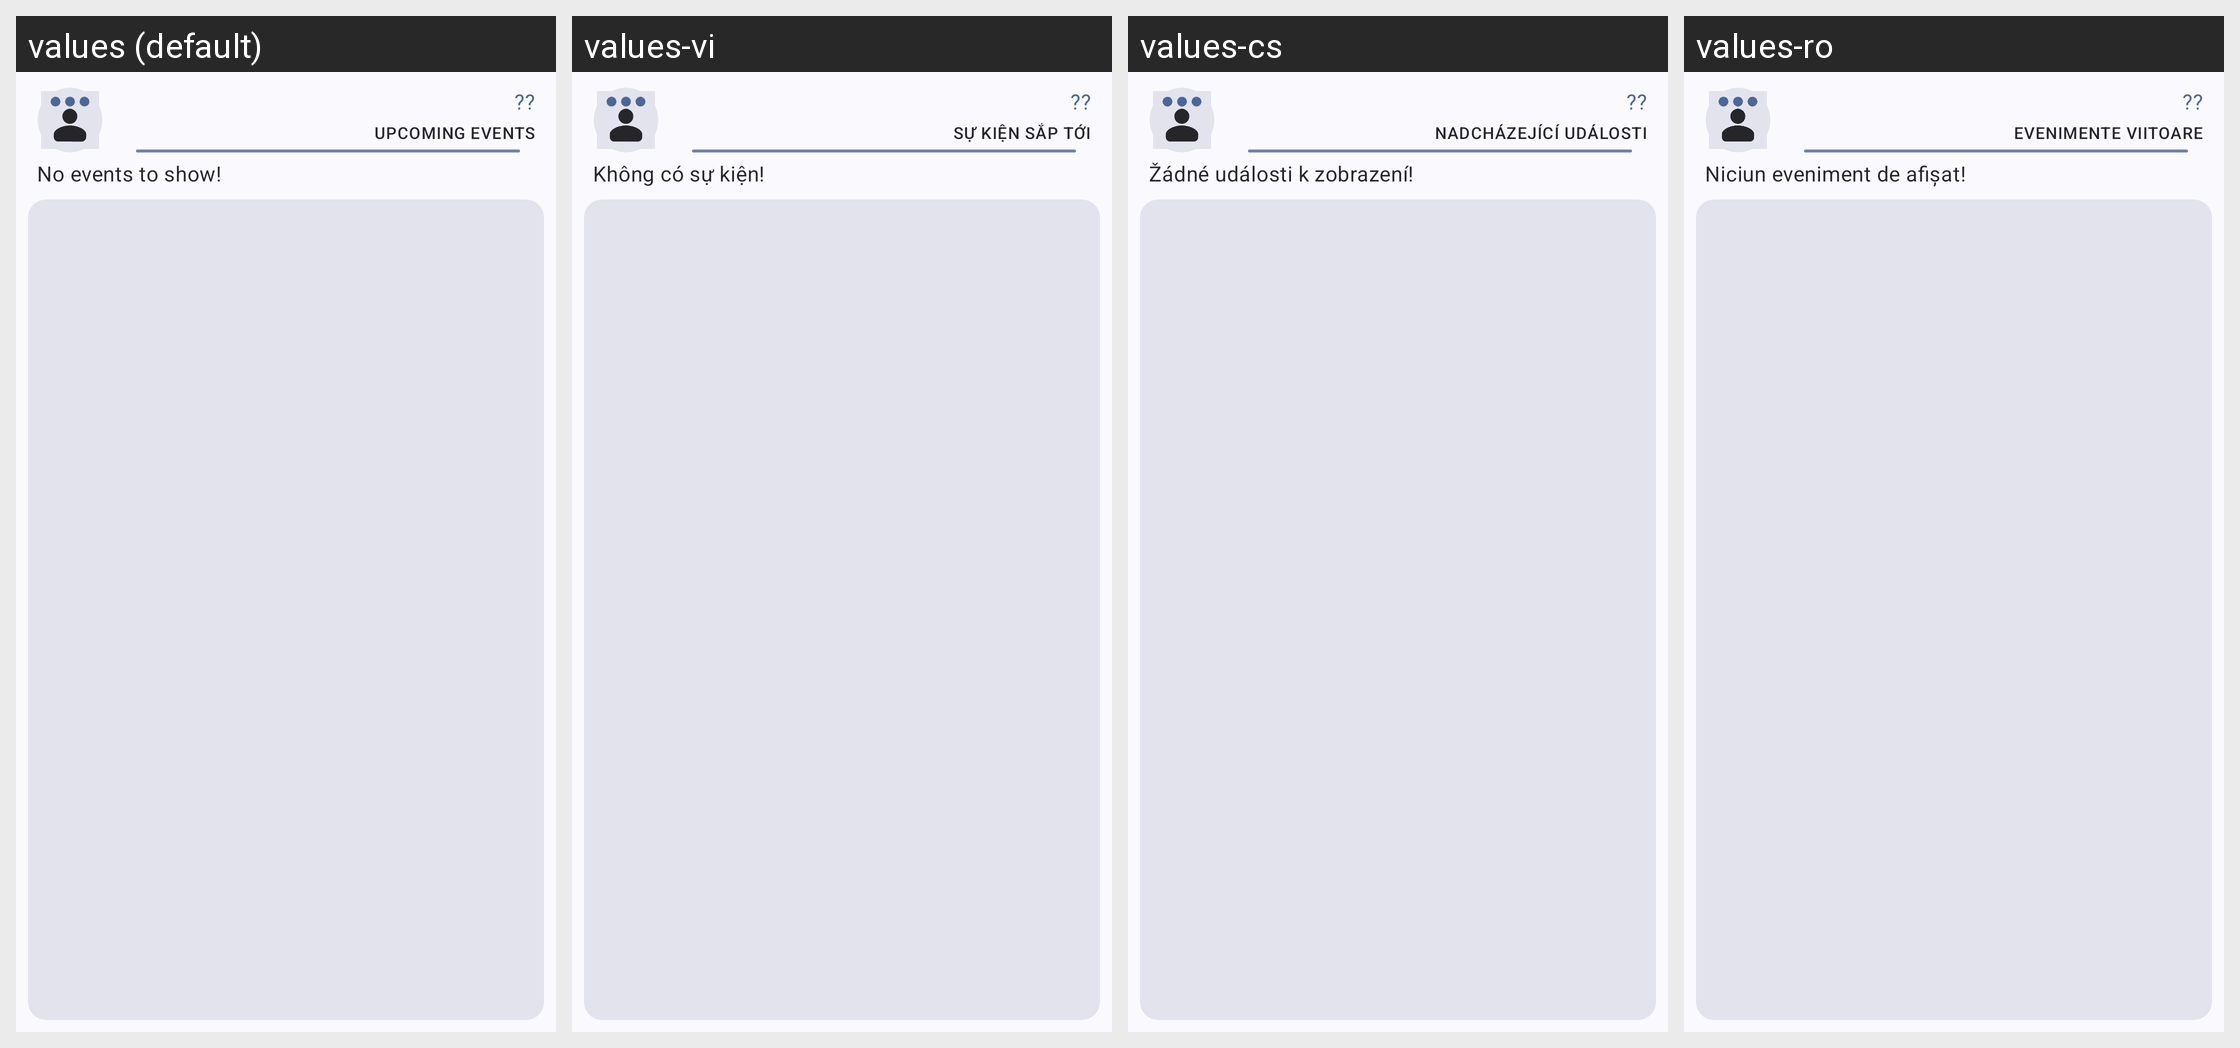

The same Android screen rendered under several of its app's locales, left to right. List the strings drawn on it with the default value and each locale's translation.
Android screen res/layout/widget_upcoming.xml rendered under 4 locales, left to right: values (default), values-vi, values-cs, values-ro. Device: Nexus 5 (rendered at 1080×1920; each locale shown at half size, 540×960, under a caption strip naming it); theme SplashTheme.
Other locales in the repository, not shown: values-ca, values-de, values-el, values-es, values-et-rEE, values-eu, values-eu-rES, values-fi-rFI, values-fr, values-hi, values-hr, values-hu, values-it, values-iw-rIL, values-ja, values-ml, values-mr, values-nb-rNO, values-nl, values-nl-rNL, values-nn-rNO, values-no-rNO, values-pl, values-pl-rPL, values-pt, values-pt-rBR, values-ru, values-sk-rSK, values-sr, values-sv-rSE, values-ta-rIN, values-tr-rTR, values-uk-rUA, values-zh-rCN, values-zh-rTW.
Strings drawn on this screen, with the default value and each locale's value (text and hints the layout hard-codes, and strings that could not be matched under every locale, appear in the picture but are not listed):

appwidget_upcoming
  values: Upcoming events
  values-vi: Sự kiện sắp tới
  values-cs: Nadcházející události
  values-ro: Evenimente viitoare

unknown
  values: ??
  values-vi: ??  [not translated; the default value is used]
  values-cs: ??  [not translated; the default value is used]
  values-ro: ??  [not translated; the default value is used]

no_next_event
  values: No events to show!
  values-vi: Không có sự kiện!
  values-cs: Žádné události k zobrazení!
  values-ro: Niciun eveniment de afișat!
